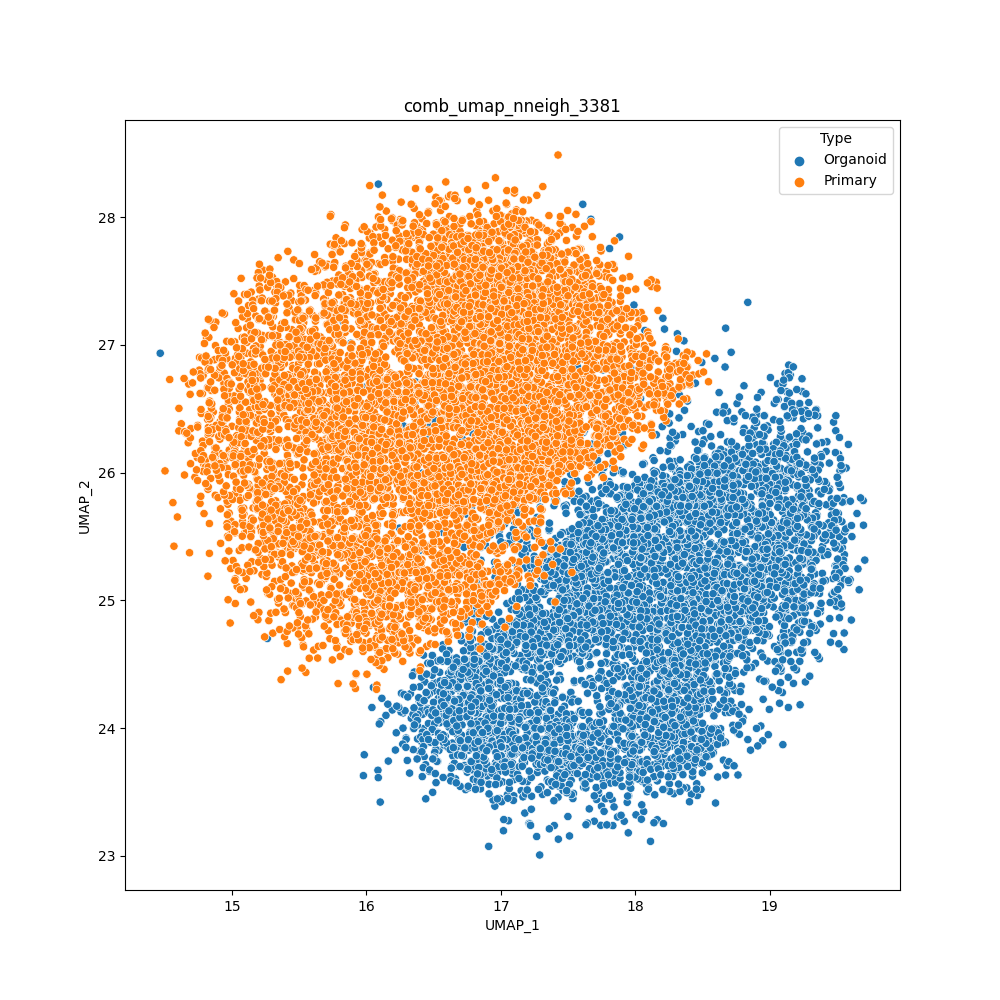

Data behind this chart, as committed beside it:
cell	UMAP_1	UMAP_2	Type
H1SWeek3_AAACCTGAGACAAAGG	17.44	25.37	Organoid
H1SWeek3_AAACCTGAGCACACAG	17.02	23.2	Organoid
H1SWeek3_AAACCTGAGGATGGAA	17.74	23.24	Organoid
H1SWeek3_AAACCTGCAATTGCTG	17.5	23.31	Organoid
H1SWeek3_AAACCTGCAGCGTAAG	17.29	23.01	Organoid
H1SWeek3_AAACCTGCATTACGAC	16.91	23.07	Organoid
H1SWeek3_AAACCTGGTCCCGACA	17.43	23.13	Organoid
H1SWeek3_AAACCTGGTCCGACGT	19.03	26.54	Organoid
H1SWeek3_AAACCTGGTGGCTCCA	19.13	26.57	Organoid
H1SWeek3_AAACCTGGTGGTGTAG	17.51	23.16	Organoid
H1SWeek3_AAACCTGTCGGTCTAA	19.15	26.76	Organoid
H1SWeek3_AAACCTGTCTAACGGT	18.53	23.81	Organoid
H1SWeek3_AAACCTGTCTCCAGGG	17.69	23.27	Organoid
H1SWeek3_AAACGGGAGCCCGAAA	19.57	26.04	Organoid
H1SWeek3_AAACGGGAGTAGTGCG	17.51	24.23	Organoid
H1SWeek3_AAACGGGCACCAGGCT	19.48	26.39	Organoid
H1SWeek3_AAACGGGCAGTTCCCT	19.29	26.55	Organoid
H1SWeek3_AAACGGGCATCACAAC	17.91	24.77	Organoid
H1SWeek3_AAACGGGCATGCCCGA	18.99	23.95	Organoid
H1SWeek3_AAACGGGGTACATCCA	19.36	26.44	Organoid
H1SWeek3_AAACGGGGTACCGAGA	17.55	25.95	Organoid
H1SWeek3_AAACGGGGTCTAAAGA	17.64	23.26	Organoid
H1SWeek3_AAACGGGTCATATCGG	17.4	23.24	Organoid
H1SWeek3_AAACGGGTCCGCAAGC	17.75	23.39	Organoid
H1SWeek3_AAAGATGAGAGTAAGG	19	24.15	Organoid
H1SWeek3_AAAGATGAGCGTAATA	18.16	23.28	Organoid
H1SWeek3_AAAGATGCACCACCAG	18.46	23.47	Organoid
H1SWeek3_AAAGATGCAGGTGCCT	16.99	23.45	Organoid
H1SWeek3_AAAGATGCATGGTCTA	17.66	24.39	Organoid
H1SWeek3_AAAGATGGTAAGAGGA	18.21	23.25	Organoid
H1SWeek3_AAAGATGGTACGAAAT	17.55	24.36	Organoid
H1SWeek3_AAAGATGGTCAGAATA	19.06	26.7	Organoid
H1SWeek3_AAAGATGGTGCAGACA	18.01	23.32	Organoid
H1SWeek3_AAAGATGGTGGTACAG	17.49	25.75	Organoid
H1SWeek3_AAAGATGGTGTGGCTC	18.16	23.59	Organoid
H1SWeek3_AAAGATGTCGCAAACT	19.52	25.17	Organoid
H1SWeek3_AAAGCAAAGACGACGT	17.31	23.48	Organoid
H1SWeek3_AAAGCAAAGGGAGTAA	17.18	23.34	Organoid
H1SWeek3_AAAGCAACACGAAAGC	18.97	24.76	Organoid
H1SWeek3_AAAGCAACAGGGTACA	17.6	24.7	Organoid
H1SWeek3_AAAGCAAGTACATGTC	16.32	23.65	Organoid
H1SWeek3_AAAGCAAGTCGACTAT	18.25	25.83	Organoid
H1SWeek3_AAAGCAAGTCTCAACA	17.83	24.64	Organoid
H1SWeek3_AAAGCAAGTGAAATCA	17.06	23.28	Organoid
H1SWeek3_AAAGCAAGTGACCAAG	17.35	24.63	Organoid
H1SWeek3_AAAGCAAGTGATGTCT	17.2	24.83	Organoid
H1SWeek3_AAAGCAAGTGTTGGGA	16.91	24.31	Organoid
H1SWeek3_AAAGTAGAGAGCAATT	19.61	25.5	Organoid
H1SWeek3_AAAGTAGAGCCTCGTG	15.98	23.63	Organoid
H1SWeek3_AAAGTAGAGGCAGTCA	16.04	24.16	Organoid
H1SWeek3_AAAGTAGAGTGTACGG	17.92	23.27	Organoid
H1SWeek3_AAAGTAGAGTTGCAGG	17.66	23.37	Organoid
H1SWeek3_AAAGTAGCAGATTGCT	19.24	24.61	Organoid
H1SWeek3_AAAGTAGCAGGGAGAG	16.09	23.67	Organoid
H1SWeek3_AAAGTAGCATCACCCT	19.09	24.28	Organoid
H1SWeek3_AAAGTAGGTCAGAAGC	18.73	26.4	Organoid
H1SWeek3_AAAGTAGGTCTCTCTG	17.02	23.28	Organoid
H1SWeek3_AAAGTAGGTTATTCTC	19.25	26.31	Organoid
H1SWeek3_AAAGTAGTCCGAAGAG	19.47	25.77	Organoid
H1SWeek3_AAATGCCAGCCACTAT	17.67	24.36	Organoid
... 13,464 more rows
